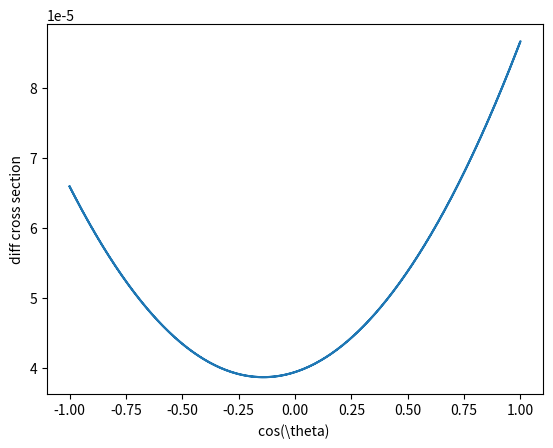

This figure's Python source:
import numpy as np
import matplotlib.pyplot as plt


class DiffCrossection:
    def __init__(self, theta_interval):

        self.costheta = np.cos(theta_interval)
        self.m_mu = 0.1057  # GeV
        self.mZ = 91.1876  # GeV
        self.m_b = 4.85  # GeV

        self.sinthetaW = 0.48076
        self.thetaw = np.arcsin(self.sinthetaW)
        self.e = 0.31345
        self.costhetaW = np.cos(self.thetaw)

        self.gz = self.e / (self.sinthetaW * np.cos(self.thetaw))
        self.g = self.e / self.sinthetaW

        self.g_Amu = self.gz * 0.5 * (-0.5)
        self.g_Vmu = self.gz * 0.5 * (-0.5 - 2 * (-1) * self.sinthetaW ** 2)
        self.g_Ab = self.gz * 0.5 * (-0.5)
        self.g_Vb = self.gz * 0.5 * (-0.5 - 2 * (-1 / 3) * self.sinthetaW ** 2)

        self.four_gs = self.g_Amu * self.g_Vmu * self.g_Ab * self.g_Vb

        self.A = self.g_Amu ** 2 + self.g_Vmu ** 2
        self.B = self.g_Ab ** 2 + self.g_Vb ** 2
        self.Ecm = 200  # GeV
        self.E2 = (self.Ecm / 2) ** 2
        self.E = self.Ecm / 2
        self.s = self.Ecm ** 2  # GeV

        self.m1const = self.e ** 4 / (9 * self.s ** 2)
        self.m2const = self.g ** 2 / (self.costhetaW**2 * (self.s - self.mZ ** 2))
        self.m1m2const = (
            self.e ** 2
            * self.g ** 2
            / (3 * self.costhetaW**2 * self.s * (self.s - self.mZ ** 2))
        )

        self.p = np.sqrt(self.E2 - self.m_mu ** 2)
        self.p_ = np.sqrt(self.E2 - self.m_b ** 2)
        self.pp_kk_ = (self.E ** 2 - self.p * self.p_ * self.costheta) ** 2
        self.pk_p_k = (self.E ** 2 + self.p * self.p_ * self.costheta) ** 2
        self.pk = self.E2 + self.p ** 2
        self.p_k_ = self.E2 + self.p_ ** 2

    def M1squared(self):
        return (
            self.m1const
            * 8
            * (
                self.pp_kk_
                + self.pk_p_k
                + self.m_b ** 2 * self.pk
                + self.m_mu ** 2 * self.p_k_
                + 2 * self.m_b * self.m_mu
            )
        )

    def M2squared(self):
        return (
            self.m2const
            * 8
            * (
                self.A * self.B * (self.pp_kk_ + self.pk_p_k)
                + self.B * self.m_b ** 2 * self.pk
                + self.A * self.m_mu ** 2 * self.p_k_
                + 2 * self.m_b ** 2 * self.m_mu ** 2 * self.A * self.B
                - 4 * self.four_gs * (self.pp_kk_ - self.pk_p_k)
            )
        )

    def M1M2(self):
        return (
            self.m1m2const
            * 8
            * (
                self.g_Ab * self.g_Vb * self.pk_p_k
                + self.g_Amu * self.g_Vmu * self.pp_kk_
                + self.g_Vb * self.m_b ** 2 * self.pk
                + self.g_Vmu * self.m_mu ** 2 * self.p_k_
                + 2 * self.m_b ** 2 * self.m_mu ** 2 * self.g_Vb * self.g_Vmu
                - self.g_Amu * self.g_Ab * (self.pp_kk_ - self.pk_p_k)
            )
        )

    def diff_cross(self):
        return (
            1
            / (32 * np.pi * self.s)
            * self.p_
            / self.p
            * 3
            * (self.M1squared() + self.M2squared() + 2 * self.M1M2())
        )

    def plot_cross(self):
        plt.plot(self.costheta, self.diff_cross())
        plt.xlabel(r"cos(\theta) ")
        plt.ylabel("diff cross section")
        plt.show()


if __name__ == "__main__":

    theta_interval = np.linspace(-np.pi, np.pi, 1001)
    dcs = DiffCrossection(theta_interval)
    dcs.plot_cross()
